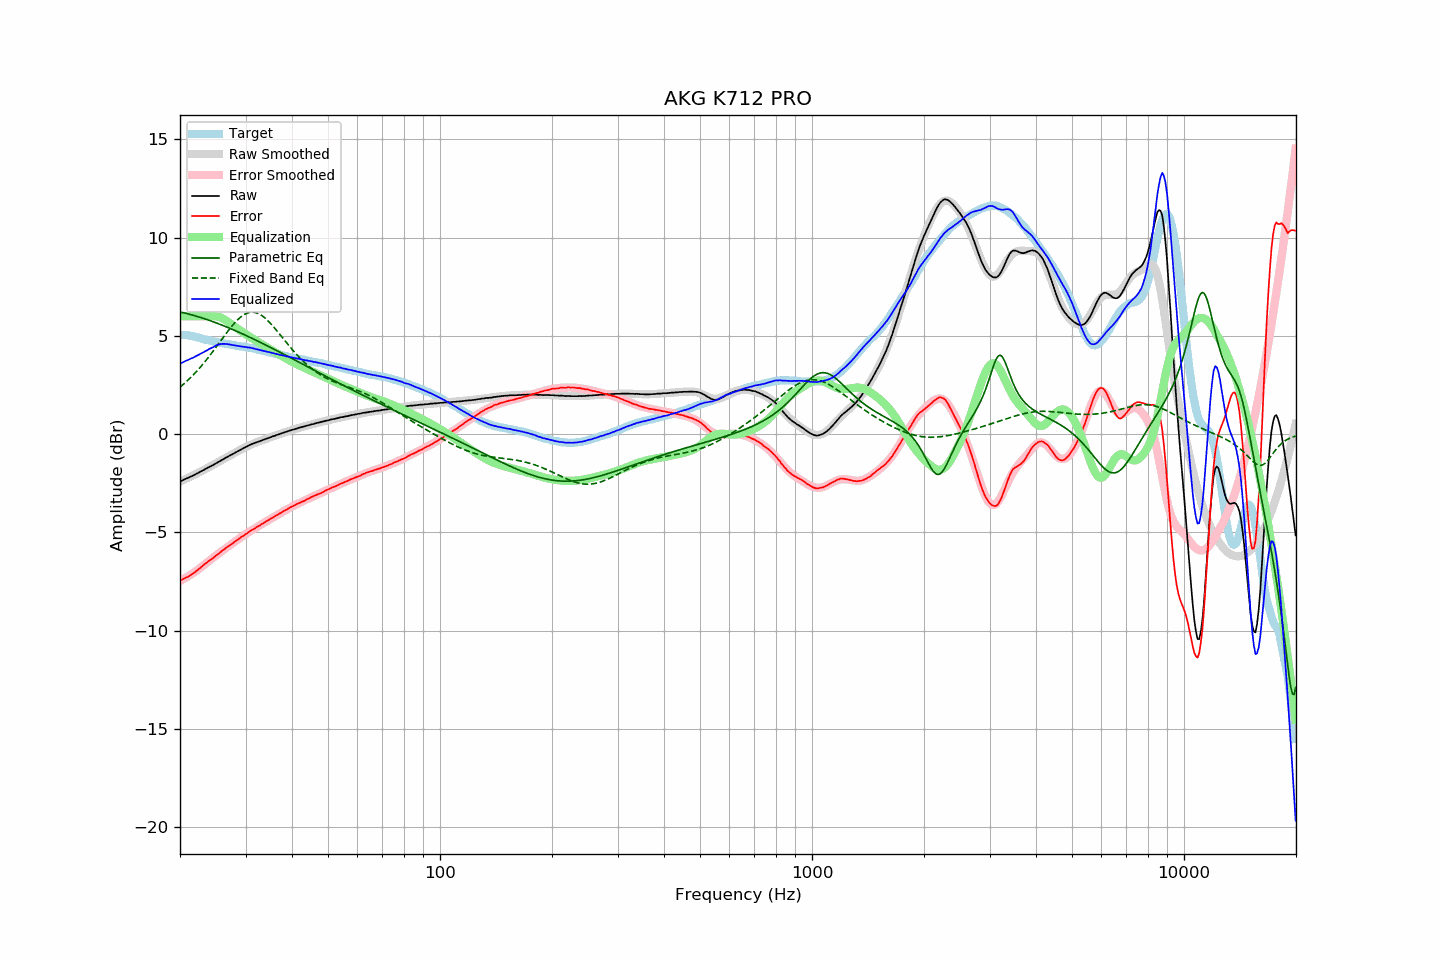

Values plotted in this chart, from the file beside it:
frequency, raw, error, smoothed, error_smoothed, equalization, parametric_eq, fixed_band_eq, equalized_raw, equalized_smoothed, target
20.00, -2.41, -7.45, -2.41, -7.47, 6.00, 6.22, 2.39, 3.59, 3.59, 5.04
20.20, -2.37, -7.41, -2.37, -7.43, 6.00, 6.20, 2.46, 3.63, 3.63, 5.04
20.40, -2.33, -7.37, -2.34, -7.38, 6.00, 6.19, 2.53, 3.67, 3.66, 5.04
20.61, -2.29, -7.33, -2.30, -7.33, 6.00, 6.17, 2.60, 3.71, 3.70, 5.04
20.81, -2.25, -7.29, -2.26, -7.29, 6.00, 6.15, 2.68, 3.75, 3.74, 5.04
21.02, -2.22, -7.26, -2.22, -7.24, 6.00, 6.12, 2.75, 3.78, 3.78, 5.04
21.23, -2.18, -7.20, -2.18, -7.19, 6.00, 6.10, 2.83, 3.82, 3.82, 5.02
21.44, -2.14, -7.15, -2.14, -7.13, 6.00, 6.08, 2.91, 3.86, 3.86, 5.01
21.66, -2.11, -7.10, -2.10, -7.08, 6.00, 6.06, 2.99, 3.89, 3.90, 4.99
21.87, -2.07, -7.04, -2.06, -7.02, 6.00, 6.03, 3.08, 3.93, 3.94, 4.97
22.09, -2.02, -6.98, -2.02, -6.97, 6.00, 6.01, 3.17, 3.98, 3.98, 4.96
22.31, -1.98, -6.91, -1.98, -6.91, 6.00, 5.99, 3.26, 4.02, 4.02, 4.93
22.54, -1.94, -6.85, -1.94, -6.85, 6.00, 5.96, 3.35, 4.06, 4.06, 4.91
22.76, -1.89, -6.78, -1.90, -6.78, 6.00, 5.94, 3.44, 4.11, 4.10, 4.89
22.99, -1.85, -6.71, -1.86, -6.72, 6.00, 5.91, 3.54, 4.15, 4.14, 4.86
23.22, -1.81, -6.64, -1.81, -6.65, 6.00, 5.88, 3.64, 4.19, 4.19, 4.82
23.45, -1.76, -6.57, -1.77, -6.59, 6.00, 5.86, 3.74, 4.24, 4.23, 4.80
23.69, -1.72, -6.52, -1.72, -6.52, 6.00, 5.83, 3.84, 4.28, 4.28, 4.79
23.92, -1.67, -6.45, -1.68, -6.46, 6.00, 5.80, 3.94, 4.33, 4.32, 4.77
24.16, -1.63, -6.40, -1.64, -6.39, 6.00, 5.77, 4.05, 4.37, 4.36, 4.76
24.40, -1.59, -6.34, -1.59, -6.33, 6.00, 5.74, 4.16, 4.41, 4.41, 4.74
24.65, -1.55, -6.28, -1.55, -6.27, 6.00, 5.71, 4.27, 4.45, 4.45, 4.72
24.89, -1.50, -6.20, -1.50, -6.20, 6.00, 5.68, 4.38, 4.50, 4.50, 4.70
25.14, -1.45, -6.14, -1.45, -6.14, 5.99, 5.65, 4.49, 4.54, 4.54, 4.69
25.39, -1.41, -6.08, -1.41, -6.08, 5.97, 5.62, 4.60, 4.56, 4.57, 4.67
25.65, -1.36, -6.02, -1.36, -6.02, 5.95, 5.59, 4.71, 4.58, 4.58, 4.66
25.91, -1.31, -5.94, -1.32, -5.96, 5.91, 5.56, 4.83, 4.60, 4.59, 4.63
26.16, -1.27, -5.89, -1.27, -5.90, 5.87, 5.52, 4.94, 4.59, 4.60, 4.62
26.43, -1.22, -5.83, -1.23, -5.83, 5.82, 5.49, 5.05, 4.60, 4.59, 4.61
26.69, -1.17, -5.76, -1.18, -5.77, 5.77, 5.46, 5.16, 4.59, 4.59, 4.59
26.96, -1.13, -5.71, -1.13, -5.71, 5.71, 5.42, 5.27, 4.58, 4.58, 4.58
27.23, -1.08, -5.65, -1.09, -5.65, 5.65, 5.39, 5.37, 4.57, 4.56, 4.57
27.50, -1.04, -5.60, -1.04, -5.59, 5.59, 5.35, 5.47, 4.55, 4.55, 4.56
27.77, -1.00, -5.54, -1.00, -5.53, 5.53, 5.32, 5.57, 4.53, 4.54, 4.53
28.05, -0.95, -5.48, -0.95, -5.48, 5.48, 5.28, 5.66, 4.52, 4.52, 4.52
28.33, -0.91, -5.42, -0.91, -5.42, 5.42, 5.25, 5.75, 4.50, 4.51, 4.50
28.62, -0.86, -5.36, -0.86, -5.36, 5.36, 5.21, 5.83, 4.50, 4.50, 4.49
28.90, -0.82, -5.31, -0.82, -5.30, 5.30, 5.17, 5.91, 4.48, 4.48, 4.48
29.19, -0.78, -5.24, -0.78, -5.25, 5.25, 5.14, 5.98, 4.46, 4.47, 4.46
29.48, -0.73, -5.19, -0.73, -5.19, 5.19, 5.10, 6.04, 4.46, 4.46, 4.46
29.78, -0.69, -5.14, -0.69, -5.14, 5.14, 5.06, 6.09, 4.44, 4.44, 4.45
30.08, -0.64, -5.08, -0.65, -5.08, 5.08, 5.03, 6.13, 4.44, 4.43, 4.44
30.38, -0.61, -5.03, -0.61, -5.03, 5.03, 4.99, 6.17, 4.41, 4.42, 4.42
30.68, -0.56, -4.97, -0.57, -4.98, 4.98, 4.95, 6.19, 4.41, 4.40, 4.41
30.99, -0.52, -4.91, -0.54, -4.92, 4.92, 4.91, 6.21, 4.40, 4.39, 4.38
31.30, -0.49, -4.87, -0.50, -4.87, 4.87, 4.87, 6.21, 4.38, 4.37, 4.37
31.61, -0.46, -4.83, -0.47, -4.82, 4.82, 4.83, 6.20, 4.36, 4.35, 4.36
31.93, -0.43, -4.78, -0.43, -4.77, 4.77, 4.79, 6.19, 4.34, 4.34, 4.34
32.24, -0.40, -4.71, -0.40, -4.72, 4.72, 4.75, 6.16, 4.32, 4.32, 4.31
32.57, -0.37, -4.67, -0.37, -4.67, 4.67, 4.71, 6.13, 4.30, 4.30, 4.30
32.89, -0.34, -4.63, -0.34, -4.62, 4.62, 4.67, 6.08, 4.28, 4.28, 4.29
33.22, -0.31, -4.57, -0.31, -4.57, 4.57, 4.63, 6.03, 4.26, 4.26, 4.25
33.55, -0.28, -4.53, -0.28, -4.52, 4.52, 4.59, 5.97, 4.24, 4.24, 4.24
33.89, -0.25, -4.48, -0.25, -4.47, 4.47, 4.55, 5.90, 4.22, 4.22, 4.22
34.23, -0.22, -4.42, -0.22, -4.43, 4.43, 4.51, 5.83, 4.20, 4.20, 4.20
34.57, -0.19, -4.37, -0.19, -4.38, 4.38, 4.47, 5.75, 4.18, 4.18, 4.18
34.92, -0.16, -4.32, -0.16, -4.33, 4.33, 4.43, 5.66, 4.16, 4.16, 4.16
35.27, -0.13, -4.28, -0.14, -4.28, 4.28, 4.39, 5.58, 4.14, 4.14, 4.14
35.62, -0.10, -4.23, -0.11, -4.23, 4.23, 4.35, 5.48, 4.13, 4.12, 4.12
35.97, -0.08, -4.18, -0.08, -4.18, 4.18, 4.30, 5.39, 4.10, 4.10, 4.10
... 635 more rows
